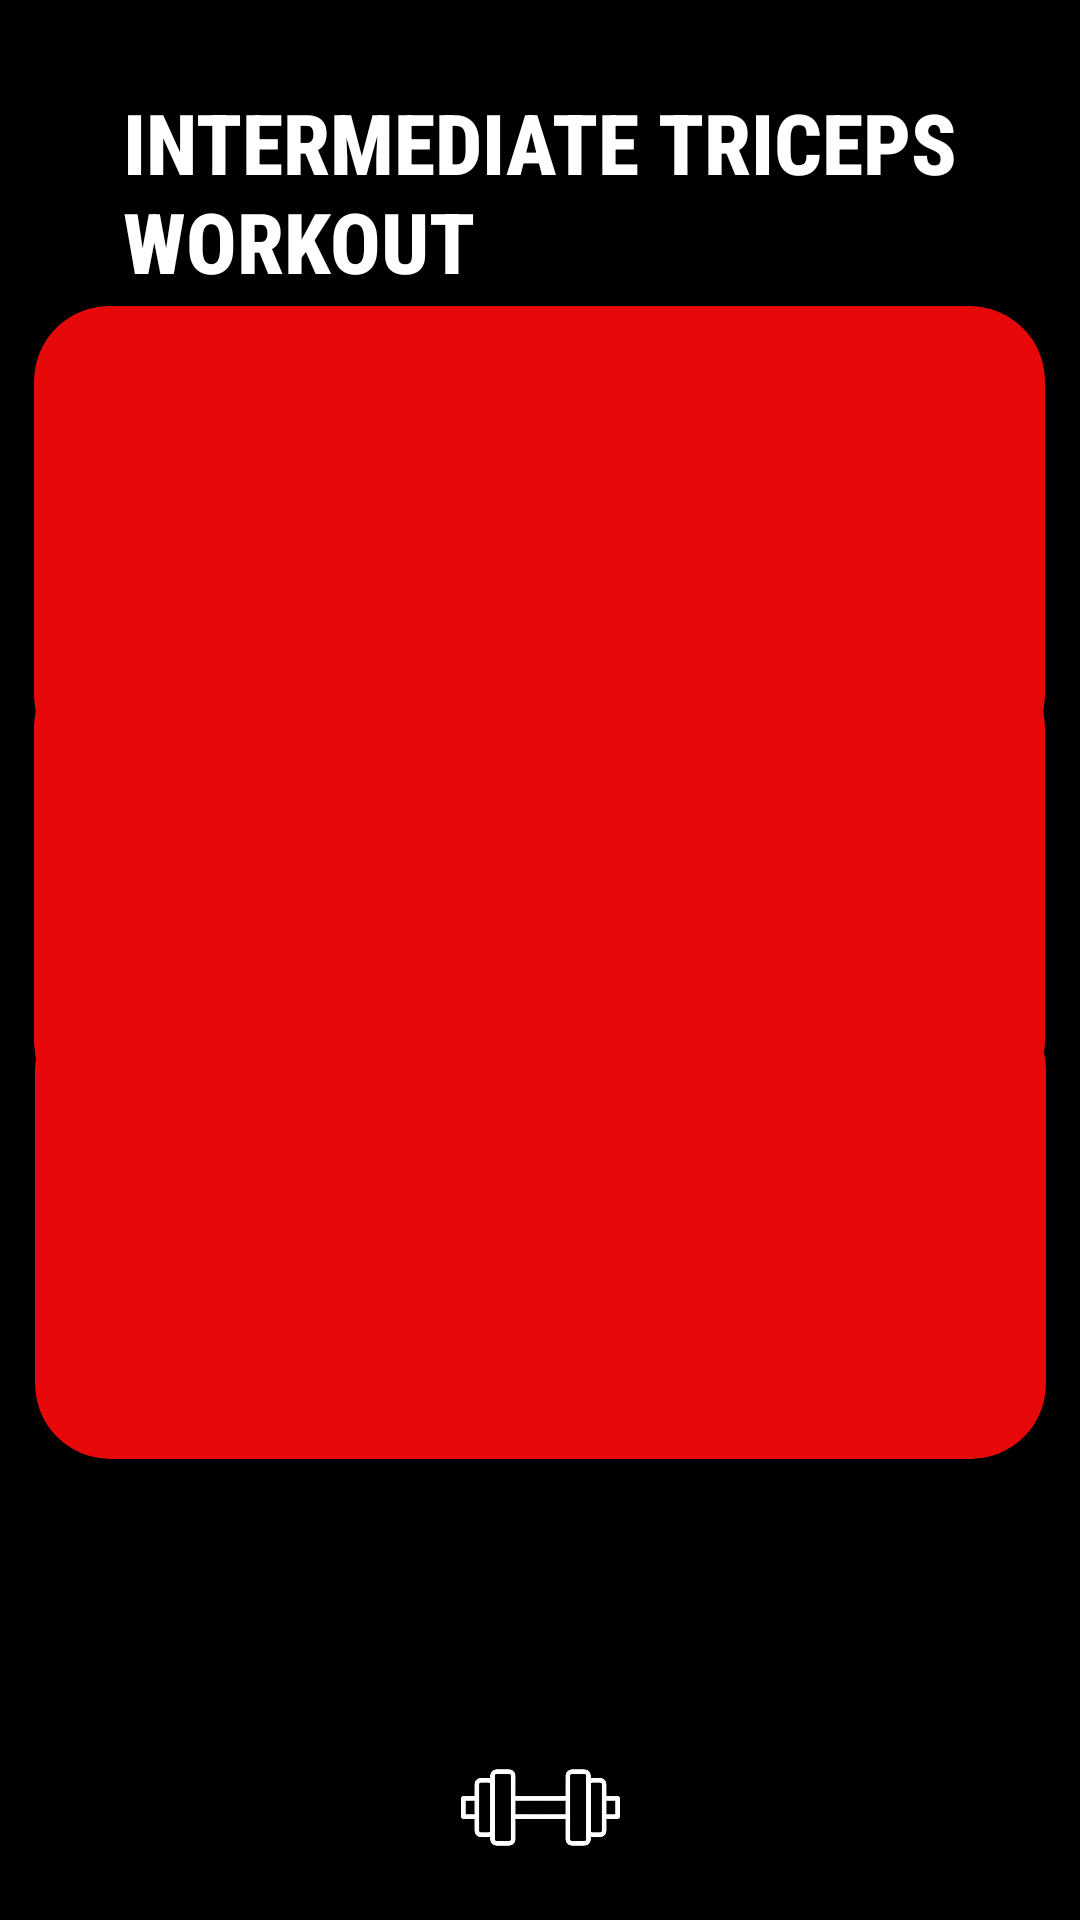

Write the Android layout XML for this screen, with the resource values it uses.
<!-- AndroidManifest.xml: application theme Theme.GYMRAT -->
<!-- res/layout/intermediate_triceps_workout.xml -->
<?xml version="1.0" encoding="utf-8"?>
<androidx.constraintlayout.widget.ConstraintLayout xmlns:android="http://schemas.android.com/apk/res/android"
    xmlns:app="http://schemas.android.com/apk/res-auto"
    xmlns:tools="http://schemas.android.com/tools"
    android:id="@+id/main"
    android:layout_width="match_parent"
    android:layout_height="match_parent"
    android:background="@color/black"
    tools:context=".IntermediateTricepsWorkoutActivity">

    <TextView
        android:id="@+id/textView4"
        android:layout_width="290dp"
        android:layout_height="77dp"
        android:fontFamily="sans-serif-condensed-medium"
        android:text="intermediate triceps workout"
        android:textAllCaps="true"
        android:textColor="@color/white"
        android:textSize="28sp"
        android:textStyle="bold"
        app:layout_constraintBottom_toBottomOf="parent"
        app:layout_constraintEnd_toEndOf="parent"
        app:layout_constraintHorizontal_bias="0.586"
        app:layout_constraintStart_toStartOf="parent"
        app:layout_constraintTop_toTopOf="parent"
        app:layout_constraintVertical_bias="0.051" />

    <ImageView
        android:id="@+id/imageView8"
        android:layout_width="46dp"
        android:layout_height="42dp"
        app:layout_constraintBottom_toBottomOf="parent"
        app:layout_constraintEnd_toEndOf="parent"
        app:layout_constraintHorizontal_bias="0.043"
        app:layout_constraintStart_toStartOf="parent"
        app:layout_constraintTop_toTopOf="parent"
        app:layout_constraintVertical_bias="0.05"
        app:srcCompat="@drawable/back_arrow" />

    <androidx.cardview.widget.CardView
        android:id="@+id/cardviewVideo1"
        android:layout_width="337dp"
        android:layout_height="155dp"
        android:backgroundTint="#E70909"
        app:cardCornerRadius="25dp"
        app:layout_constraintBottom_toBottomOf="parent"
        app:layout_constraintEnd_toEndOf="parent"
        app:layout_constraintHorizontal_bias="0.486"
        app:layout_constraintStart_toStartOf="parent"
        app:layout_constraintTop_toTopOf="parent"
        app:layout_constraintVertical_bias="0.21">

    </androidx.cardview.widget.CardView>

    <androidx.cardview.widget.CardView
        android:id="@+id/cardViewVideo2"
        android:layout_width="337dp"
        android:layout_height="155dp"
        android:backgroundTint="#E70909"
        app:cardCornerRadius="25dp"
        app:layout_constraintBottom_toBottomOf="parent"
        app:layout_constraintEnd_toEndOf="parent"
        app:layout_constraintHorizontal_bias="0.513"
        app:layout_constraintStart_toStartOf="parent"
        app:layout_constraintTop_toTopOf="parent"
        app:layout_constraintVertical_bias="0.683"/>

    <androidx.cardview.widget.CardView
        android:id="@+id/cardViewVideo3"
        android:layout_width="337dp"
        android:layout_height="155dp"
        android:backgroundTint="#E70909"
        app:cardCornerRadius="25dp"
        app:layout_constraintBottom_toBottomOf="parent"
        app:layout_constraintEnd_toEndOf="parent"
        app:layout_constraintHorizontal_bias="0.486"
        app:layout_constraintStart_toStartOf="parent"
        app:layout_constraintTop_toTopOf="parent"
        app:layout_constraintVertical_bias="0.448"/>

    <ImageView
        android:id="@+id/imageView9"
        android:layout_width="93dp"
        android:layout_height="53dp"
        android:tint="@color/white"
        app:layout_constraintBottom_toBottomOf="parent"
        app:layout_constraintEnd_toEndOf="parent"
        app:layout_constraintStart_toStartOf="parent"
        app:layout_constraintTop_toTopOf="parent"
        app:layout_constraintVertical_bias="0.981"
        app:srcCompat="@drawable/imgdumbell" />

</androidx.constraintlayout.widget.ConstraintLayout>
<!-- resources referenced by this layout -->
<resources>
  <color name="black">#FF000000</color>
  <color name="white">#FFFFFFFF</color>
  <!-- drawable imgdumbell: png bitmap (drawable, 38557 bytes) -->
  <style name="Theme.GYMRAT" parent="Base.Theme.GYMRAT" />
  <style name="Base.Theme.GYMRAT" parent="Theme.AppCompat.Light.NoActionBar">
          
          
  
          <item name="windowNoTitle">true</item>
          <item name="android:windowFullscreen">true</item>
      </style>
</resources>
